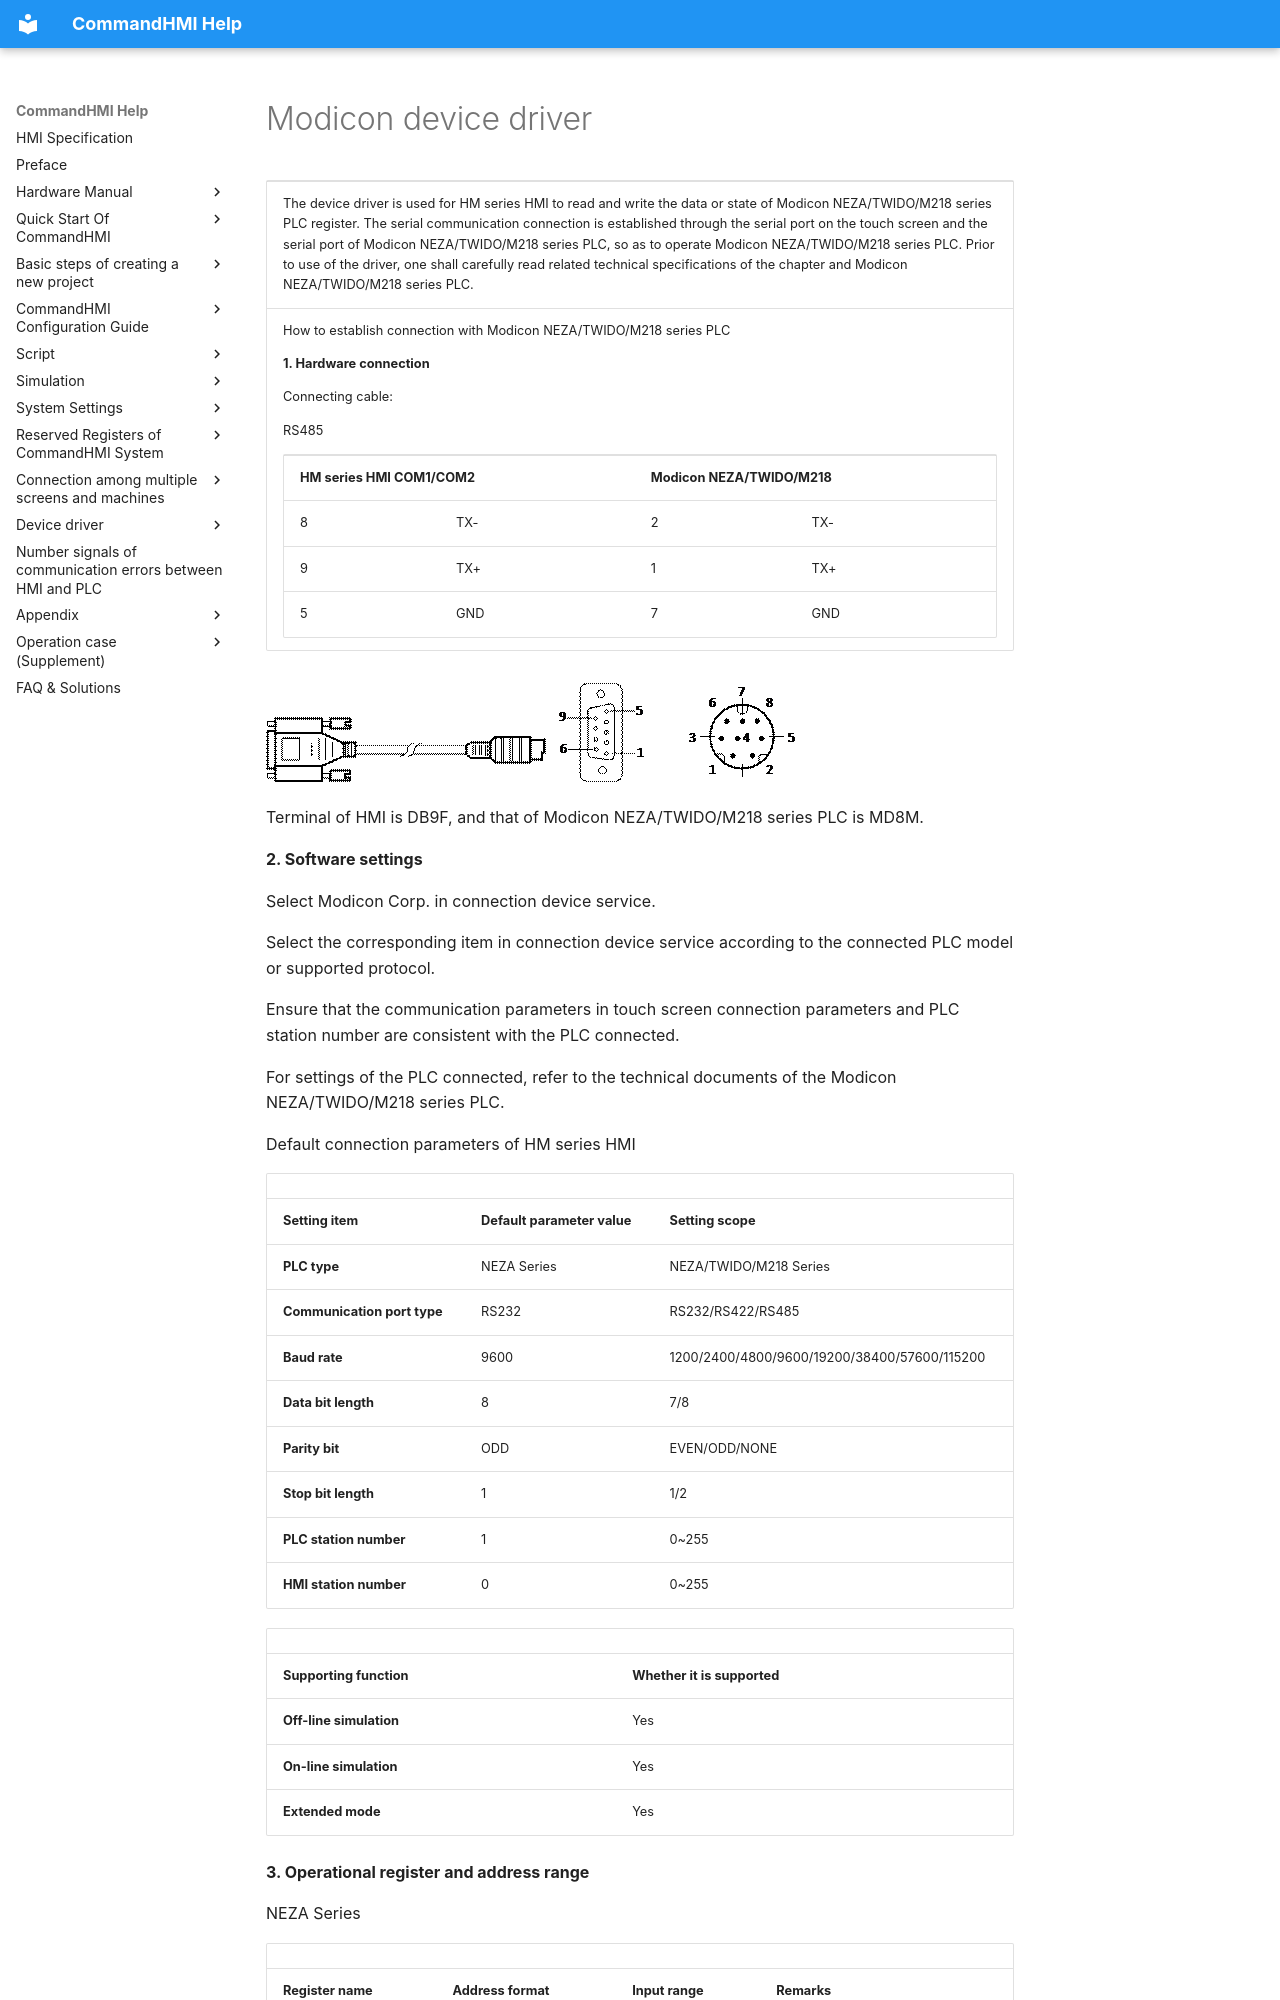

repository: AceAutomation/commandhmi-aide · page: en/drivers/modicon.html · generator: mkdocs

# Modicon device driver

<table>
<colgroup>
<col style="width: 100%" />
</colgroup>
<tbody>
<tr class="odd">
<td><p>The device driver is used for HM series HMI to read and write the data or state of Modicon NEZA/TWIDO/M218 series PLC register. The serial communication connection is established through the serial port on the touch screen and the serial port of Modicon NEZA/TWIDO/M218 series PLC, so as to operate Modicon NEZA/TWIDO/M218 series PLC. Prior to use of the driver, one shall carefully read related technical specifications of the chapter and Modicon NEZA/TWIDO/M218 series PLC.</p></td>
</tr>
<tr class="even">
<td><p>How to establish connection with Modicon NEZA/TWIDO/M218 series PLC</p>
<p><strong>1.  Hardware connection</strong></p>
<p><span id="OLE_LINK19"></span><span id="OLE_LINK20"></span>Connecting cable:</p>
<p>RS<span id="OLE_LINK1"></span><span id="OLE_LINK2"></span><span id="OLE_LINK3"></span>485</p>
<table>
<tbody>
<tr class="odd">
<td colspan="2"><p><span id="OLE_LINK30"></span><span id="OLE_LINK27"></span><span id="OLE_LINK62"></span><span id="OLE_LINK61"></span><span id="OLE_LINK60"></span><strong>HM series HMI COM1/COM2</strong></p></td>
<td colspan="2"><p><strong>Modicon NEZA/TWIDO/M218</strong></p></td>
</tr>
<tr class="even">
<td><p>8</p></td>
<td><p>TX-</p></td>
<td><p>2</p></td>
<td><p>TX-</p></td>
</tr>
<tr class="odd">
<td><p>9</p></td>
<td><p>TX+</p></td>
<td><p>1</p></td>
<td><p>TX+</p></td>
</tr>
<tr class="even">
<td><p>5</p></td>
<td><p>GND</p></td>
<td><p>7</p></td>
<td><p>GND</p></td>
</tr>
</tbody>
</table></td>
</tr>
</tbody>
</table>

<img src="modicon.files/image002.gif" width="281" /><img src="modicon.files/image003.gif" width="130" /><img src="modicon.files/image004.gif" width="145" />

Terminal of HMI is DB9F, and that of Modicon NEZA/TWIDO/M218 series PLC is MD8M.

**2. Software settings**

Select Modicon Corp. in connection device service.

Select the corresponding item in connection device service according to the connected PLC model or supported protocol.

Ensure that the communication parameters in touch screen connection parameters and PLC station number are consistent with the PLC connected.

For settings of the PLC connected, refer to the technical documents of the Modicon NEZA/TWIDO/M218 series PLC.

Default connection parameters of HM series HMI

|                             |                             |                                              |
|-----------------------------|-----------------------------|----------------------------------------------|
| **Setting item**            | **Default parameter value** | **Setting scope**                            |
| **PLC type**                | NEZA Series                 | NEZA/TWIDO/M218 Series                       |
| **Communication port type** | RS232                       | RS232/RS422/RS485                            |
| **Baud rate**               | 9600                        | 1200/2400/4800/9600/19200/38400/57600/115200 |
| **Data bit length**         | 8                           | 7/8                                          |
| **Parity bit**              | ODD                         | EVEN/ODD/NONE                                |
| **Stop bit length**         | 1                           | 1/2                                          |
| **PLC station number**      | 1                           | 0~255                                        |
| **HMI station number**      | 0                           | 0~255                                        |

|                         |                             |
|-------------------------|-----------------------------|
| **Supporting function** | **Whether it is supported** |
| **Off-line simulation** | Yes                         |
| **On-line simulation**  | Yes                         |
| **Extended mode**       | Yes                         |

**3. Operational register and address range**

NEZA Series
